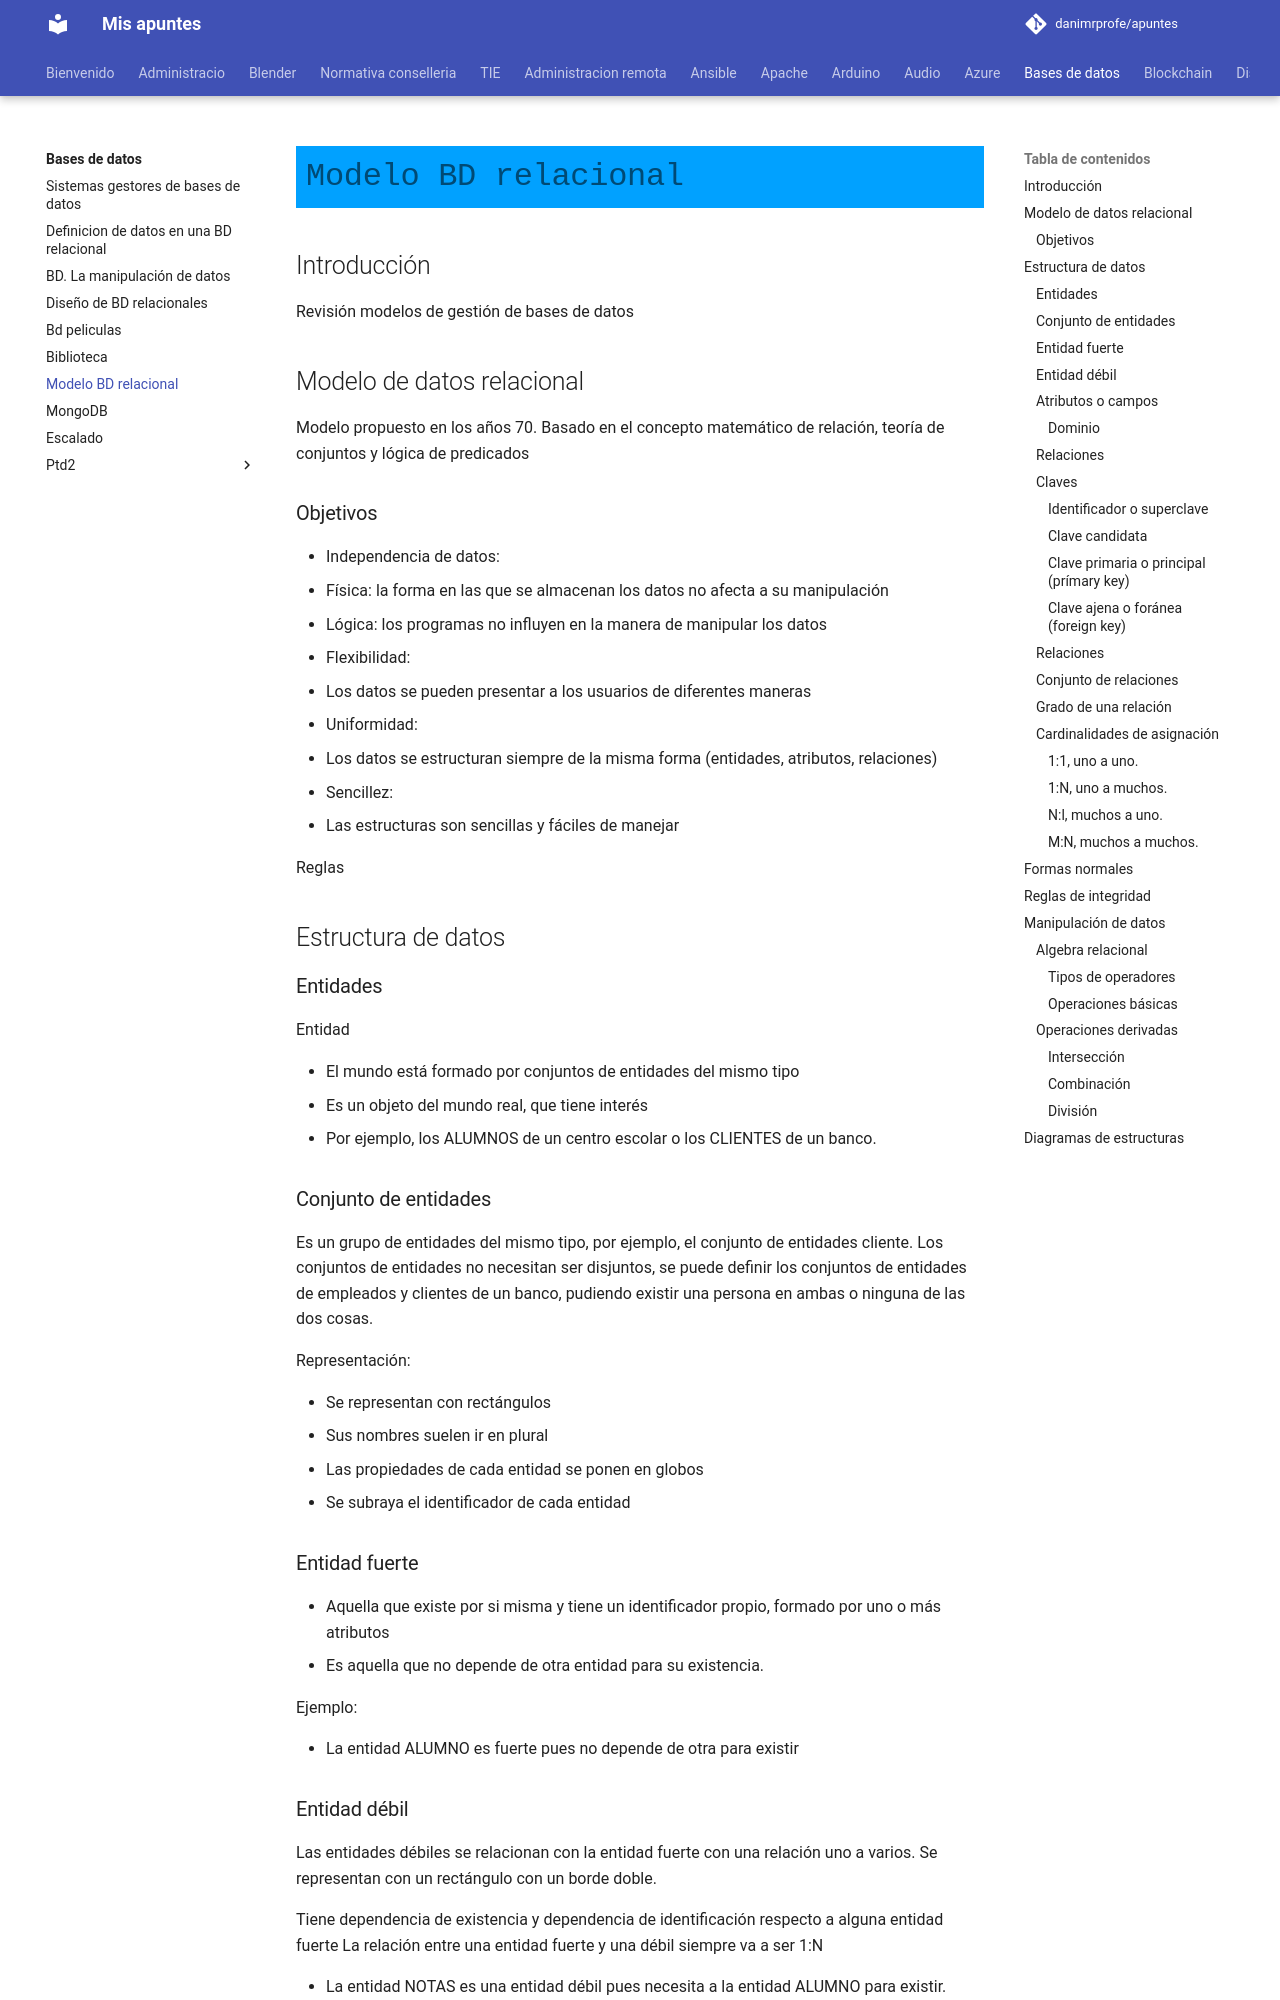

repository: danimrprofe/apuntes · page: bases-de-datos/modelo_bd_relacional/index.html · generator: mkdocs

# Modelo BD relacional

## Introducción

Revisión modelos de gestión de bases de datos

## Modelo de datos relacional##

Modelo propuesto en los años 70. Basado en el concepto matemático de
relación, teoría de conjuntos y lógica de predicados

### Objetivos

- Independencia de datos:
  - Física: la forma en las que se almacenan los datos no afecta a su manipulación
  - Lógica: los programas no influyen en la manera de manipular los datos
- Flexibilidad:
  - Los datos se pueden presentar a los usuarios de diferentes maneras
- Uniformidad:
  - Los datos se estructuran siempre de la misma forma (entidades, atributos, relaciones)
- Sencillez:
  - Las estructuras son sencillas y fáciles de manejar

Reglas

## Estructura de datos

### Entidades

Entidad

- El mundo está formado por conjuntos de entidades del mismo tipo
- Es un objeto del mundo real, que tiene interés
- Por ejemplo, los ALUMNOS de un centro escolar o los CLIENTES de un banco.

### Conjunto de entidades

Es un grupo de entidades del mismo tipo, por ejemplo, el conjunto de entidades cliente. Los conjuntos de entidades no necesitan ser disjuntos, se puede definir los conjuntos de entidades de empleados y clientes de un banco, pudiendo existir una persona en ambas o ninguna de las dos cosas.

Representación:

- Se representan con rectángulos
- Sus nombres suelen ir en plural
- Las propiedades de cada entidad se ponen en globos
- Se subraya el identificador de cada entidad

### Entidad fuerte

- Aquella que existe por si misma y tiene un identificador propio, formado por uno o más atributos
- Es aquella que no depende de otra entidad para su existencia.

Ejemplo:

- La entidad ALUMNO es fuerte pues no depende de otra para existir

### Entidad débil

Las entidades débiles se relacionan con la entidad fuerte con una relación uno a varios. Se representan con un rectángulo con un borde doble.

Tiene dependencia de existencia y dependencia de identificación respecto a alguna entidad fuerte
La relación entre una entidad fuerte y una débil siempre va a ser 1:N

- La entidad NOTAS es una entidad débil pues necesita a la entidad ALUMNO para existir.
- En modelo de colegio, grupo es una entidad débil porque no existe si no existe el curso
- Una línea factura/albarán/pedido depende siempre de la factura/albarán/pedido en el que está. Las líneas son una entidad débil

### Atributos o campos

Son las unidades de información que describen propiedades de las entidades.

Por ejemplo, la entidad ALUMNO posee los atributos:

- número de matrícula
- nombre
- dirección
- población
- teléfono.

Los atributos toman valores, por ejemplo, el atributo población puede ser ALCALÁ, GUADALAJARA, etcétera.

Se representan mediante una elipse con el nombre en su interior.
